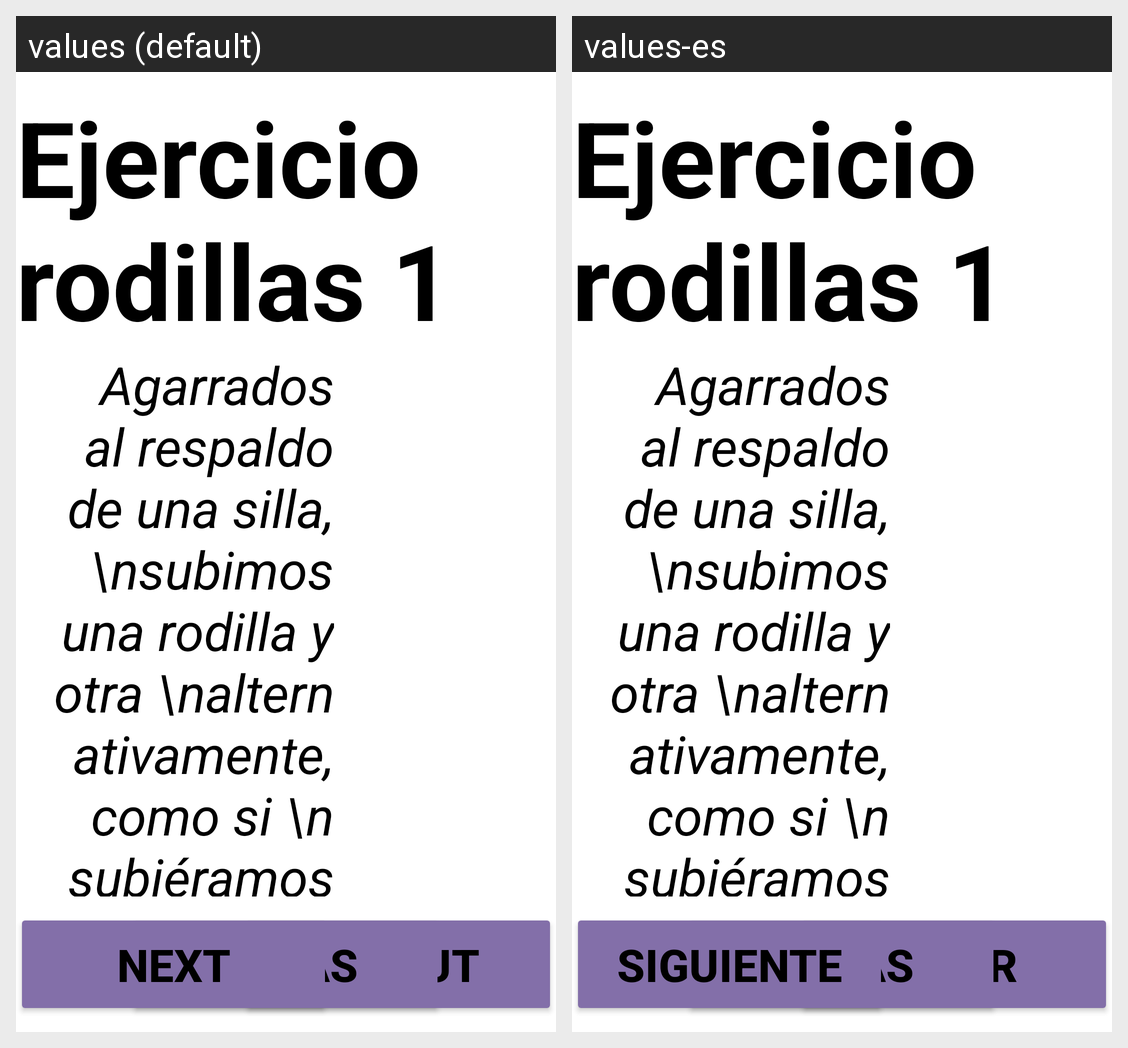

Locale-by-locale string values for the Android screen shown in this grid:
Android screen res/layout/fragment_recom2_exer_fragment5.xml rendered under 2 locales, left to right: values (default), values-es. Device: Nexus 5 (rendered at 1080×1920; each locale shown at half size, 540×960, under a caption strip naming it); theme AppTheme.
Strings drawn on this screen, with the default value and each locale's value (text and hints the layout hard-codes, and strings that could not be matched under every locale, appear in the picture but are not listed):

btn_goOut
  values: Go out
  values-es: Salir

btn_next
  values: Next
  values-es: Siguiente
